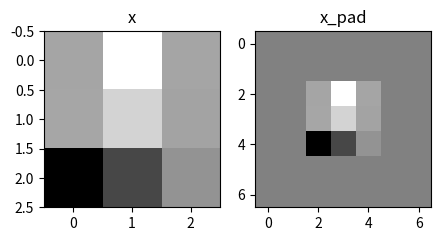

Python code for this plot:
import numpy as np
import matplotlib.pyplot as plt

plt.rcParams['figure.figsize'] = (5.0, 4.0) # set default size of plots
plt.rcParams['image.interpolation'] = 'nearest'
plt.rcParams['image.cmap'] = 'gray'


def zero_pad(x, pad):
    x_pad = np.pad(x, ((0, 0), (pad, pad), (pad, pad), (0, 0)), 'constant', constant_values=0)
    return x_pad


def conv_single_step(a_slice_prev, W, b):
    """
    Apply one filter defined by parameters W on a single slice (a_slice_prev) of the output activation
    of the previous layer.

    Arguments:
    a_slice_prev -- slice of input data of shape (f, f, n_C_prev)
    W -- Weight parameters contained in a window - matrix of shape (f, f, n_C_prev)
    b -- Bias parameters contained in a window - matrix of shape (1, 1, 1)

    Returns:
    Z -- a scalar value, result of convolving the sliding window (W, b) on a slice x of the input data
    """

    # Element-wise product between a_slice and W. Add bias.
    s = np.multiply(a_slice_prev, W) + b
    Z = np.sum(s)

    return Z

x = np.random.randn(4, 3, 3, 2)
x_pad = zero_pad(x, 2)

# print ("x.shape =", x.shape)
# print ("x_pad.shape =", x_pad.shape)
# print ("x[1, 1] =", x[1, 1])
# print ("x_pad[1, 1] =", x_pad[1, 1])

fig, axarr = plt.subplots(1, 2)
axarr[0].set_title('x')
axarr[0].imshow(x[0,:,:,0])
axarr[1].set_title('x_pad')
axarr[1].imshow(x_pad[0,:,:,0])
# plt.show()

np.random.seed(1)
a_slice_prev = np.random.randn(4, 4, 3)
W = np.random.randn(4, 4, 3)
b = np.random.randn(1, 1, 1)

Z = conv_single_step(a_slice_prev, W, b)
print("Z =", Z)